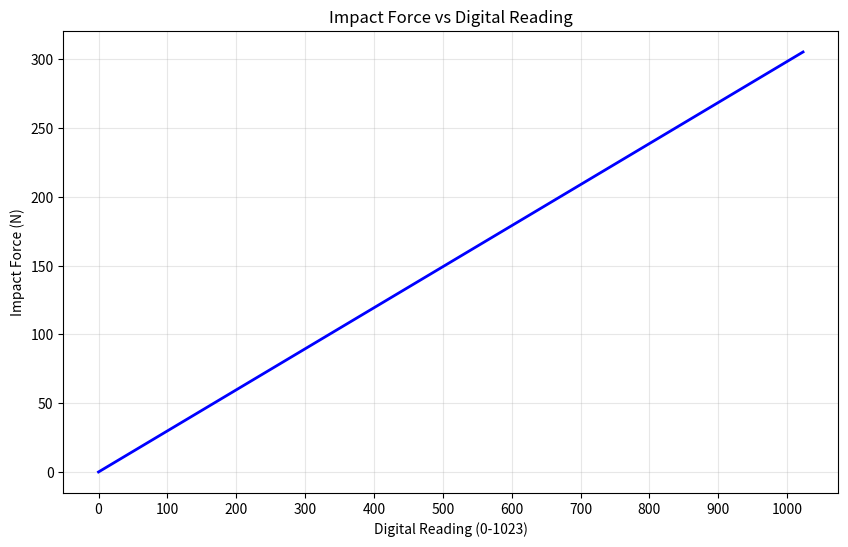

The matplotlib source for this figure:
import numpy as np
import matplotlib.pyplot as plt

# Parameters from image
d33 = 460e-12
epsilon_r = 1750
epsilon_0 = 8.854e-12
A = 0.000962  # m^2 (converted from mm^2)
t = 0.00053  # m (converted from mm)

# Formula: V = (d33 · F · t) / (εr · ε0 · A)
def force_to_voltage(F):
    return (d33 * F * t) / (epsilon_r * epsilon_0 * A)

def voltage_to_force(V):
    return (V * epsilon_r * epsilon_0 * A) / (d33 * t)

def analog_to_voltage(analog):
    return (analog / 1024) * 5.0

def analog_to_force(analog):
    V = analog_to_voltage(analog)
    return voltage_to_force(V)

# Data
analog_values = np.linspace(0, 1023, 100)
forces = analog_to_force(analog_values)

# Graph
plt.figure(figsize=(10, 6))
plt.plot(analog_values, forces, 'b-', linewidth=2)
plt.xlabel('Digital Reading (0-1023)')
plt.ylabel('Impact Force (N)')
plt.title('Impact Force vs Digital Reading')
plt.grid(True, alpha=0.3)
plt.xticks(np.arange(0, 1024, 100))
plt.show()

print(f"1023 analog = {analog_to_voltage(1023):.2f}V = {analog_to_force(1023):.1f}N")
